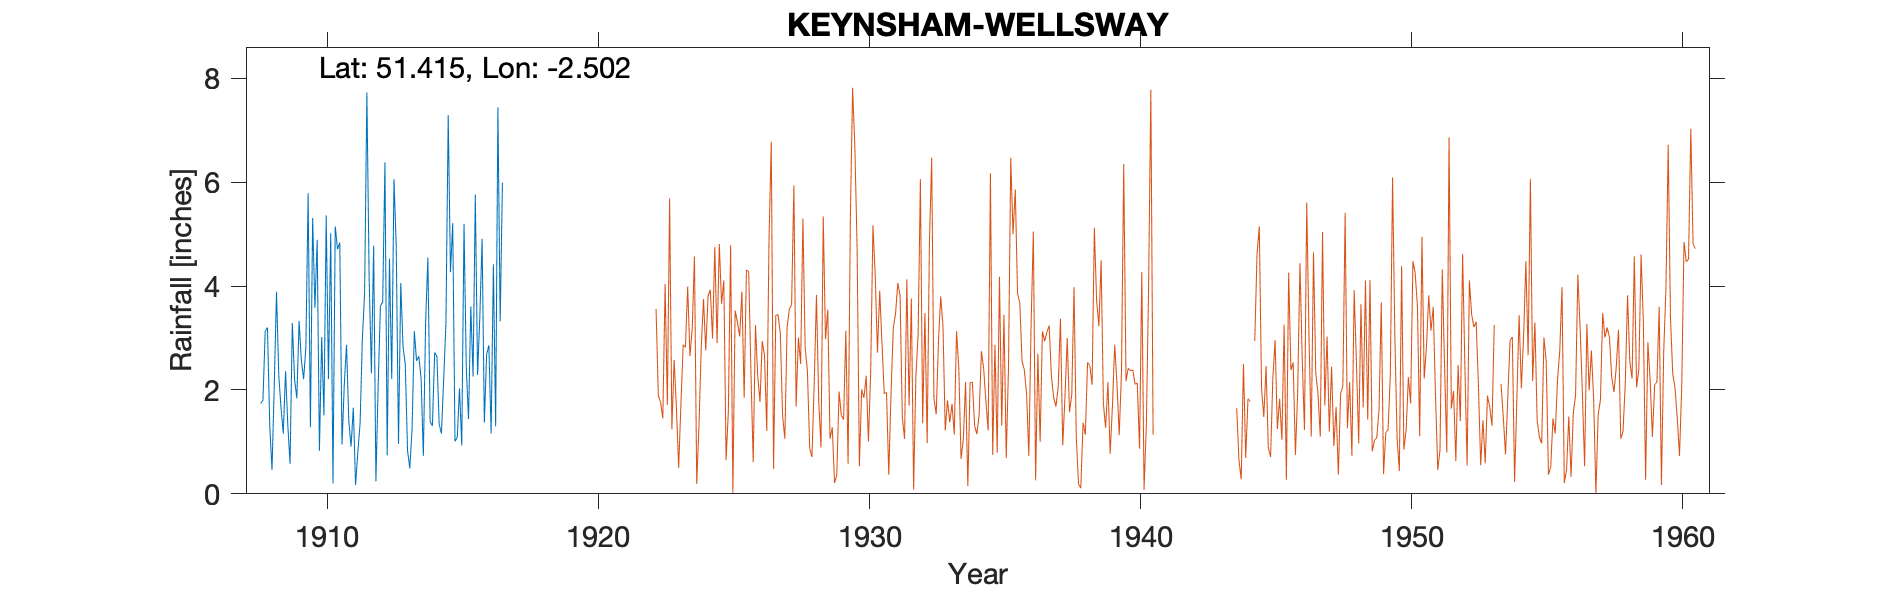

Data behind this chart, as committed beside it:
KEYNSHAM-WELLSWAY-(WEST-VIEW-RD), , , , , , , , , , , , , , , , , , , , 
Grid ref, ST651685, Long, -2.502, Lat, 51.41, Elevation, 102, ft, , , , , , , , , , , , 
Station no, 1990, , , , , , , , , , , , , , , , , , , 
, 1900, 1901, 1902, 1903, 1904, 1905, 1906, 1907, 1908, 1909, 1910, 1911, 1912, 1913, 1914, 1915, 1916, 1917, 1918, 1919
January, , , , , , , , , 1.74, 1.33, 3.58, 0.95, 4.16, 4.75, 0.73, 4.27, 2.29, , , 
February, , , , , , , , , 1.8, 0.58, 4.89, 2.1, 2.32, 0.96, 3.3, 5.21, 3.41, , , 
March, , , , , , , , , 3.13, 3.29, 0.83, 2.87, 4.78, 4.06, 4.55, 1.01, 4.91, , , 
April, , , , , , , , , 3.2, 2.2, 3.02, 1.4, 0.24, 2.84, 1.39, 1.09, 1.37, , , 
May, , , , , , , , , 1.32, 1.84, 1.51, 0.91, 2.09, 2.49, 1.31, 2.03, 2.68, , , 
June, , , , , , , , , 0.46, 3.33, 5.36, 1.66, 3.62, 0.83, 2.72, 0.93, 2.86, , , 
July, , , , , , , , , 2.06, 2.57, 2.21, 0.17, 3.69, 0.49, 2.65, 5.2, 1.16, , , 
August, , , , , , , , , 3.89, 2.21, 5.02, 0.8, 6.38, 1.24, 1.34, 2.42, 4.42, , , 
September, , , , , , , , , 2.28, 2.82, 0.2, 1.36, 0.74, 3.13, 1.16, 1.44, 1.3, , , 
October, , , , , , , , , 1.66, 5.79, 5.15, 2.99, 4.53, 2.56, 2.21, 3.61, 7.44, , , 
November, , , , , , , , , 1.16, 1.28, 4.71, 3.87, 2.21, 2.65, 3.3, 2.26, 3.32, , , 
December, , , , , , , , , 2.36, 5.31, 4.84, 7.73, 6.06, 2.22, 7.29, 5.76, 5.99, , , 
Total, , , , , , , , , 25.06, 32.55, 41.32, 26.81, 40.82, 28.22, 31.95, 35.23, 41.15, , , 
1910 Jan 1st Gauge moved 10ft E, , , , , , , , , , , , , , , , , , , , 
